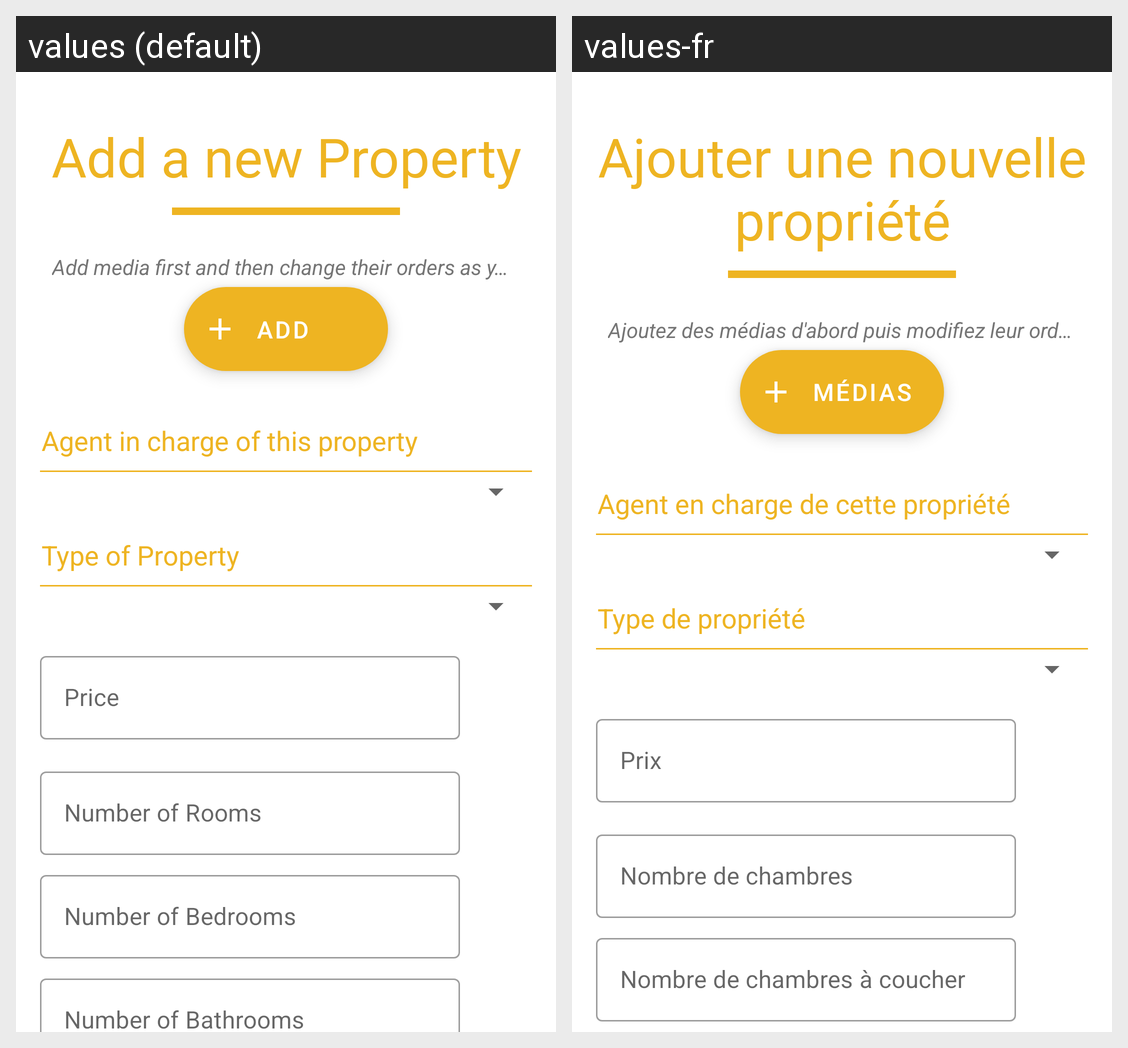

The Android screen above is rendered under two locales of the same app. Produce the string resources it draws, with the default and per-locale values.
Android screen res/layout/fragment_add_update_property.xml rendered under 2 locales, left to right: values (default), values-fr. Device: Nexus 5 (rendered at 1080×1920; each locale shown at half size, 540×960, under a caption strip naming it); theme Theme.RealEstateManager.
Strings drawn on this screen, with the default value and each locale's value (text and hints the layout hard-codes, and strings that could not be matched under every locale, appear in the picture but are not listed):

add_a_new_property
  values: Add a new Property
  values-fr: Ajouter une nouvelle propriété

add_media_guide
  values: Add media first and then change their orders as you like
  values-fr: Ajoutez des médias d'abord puis modifiez leur ordres

add_media
  values: Add Media
  values-fr: Médias

agent_in_charge_of_this_property
  values: Agent in charge of this property
  values-fr: Agent en charge de cette propriété

type_of_property
  values: Type of Property
  values-fr: Type de propriété

price
  values: Price
  values-fr: Prix

number_of_rooms
  values: Number of Rooms
  values-fr: Nombre de chambres

number_of_bedrooms
  values: Number of Bedrooms
  values-fr: Nombre de chambres à coucher
